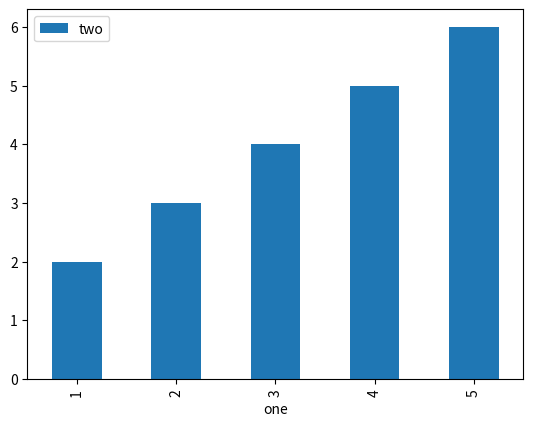

Generate this figure with matplotlib:
def plot():
    try:
        import matplotlib.pyplot as plt
        import numpy as np
        import pandas as pd
    except ModuleNotFoundError:
        return

    df = pd.DataFrame(np.array([[1, 2], [2, 3], [3, 4], [4, 5], [5, 6]]),
                      columns=['one', 'two'])

    df.plot(x='one', kind='bar')

    plt.show()


plot()
